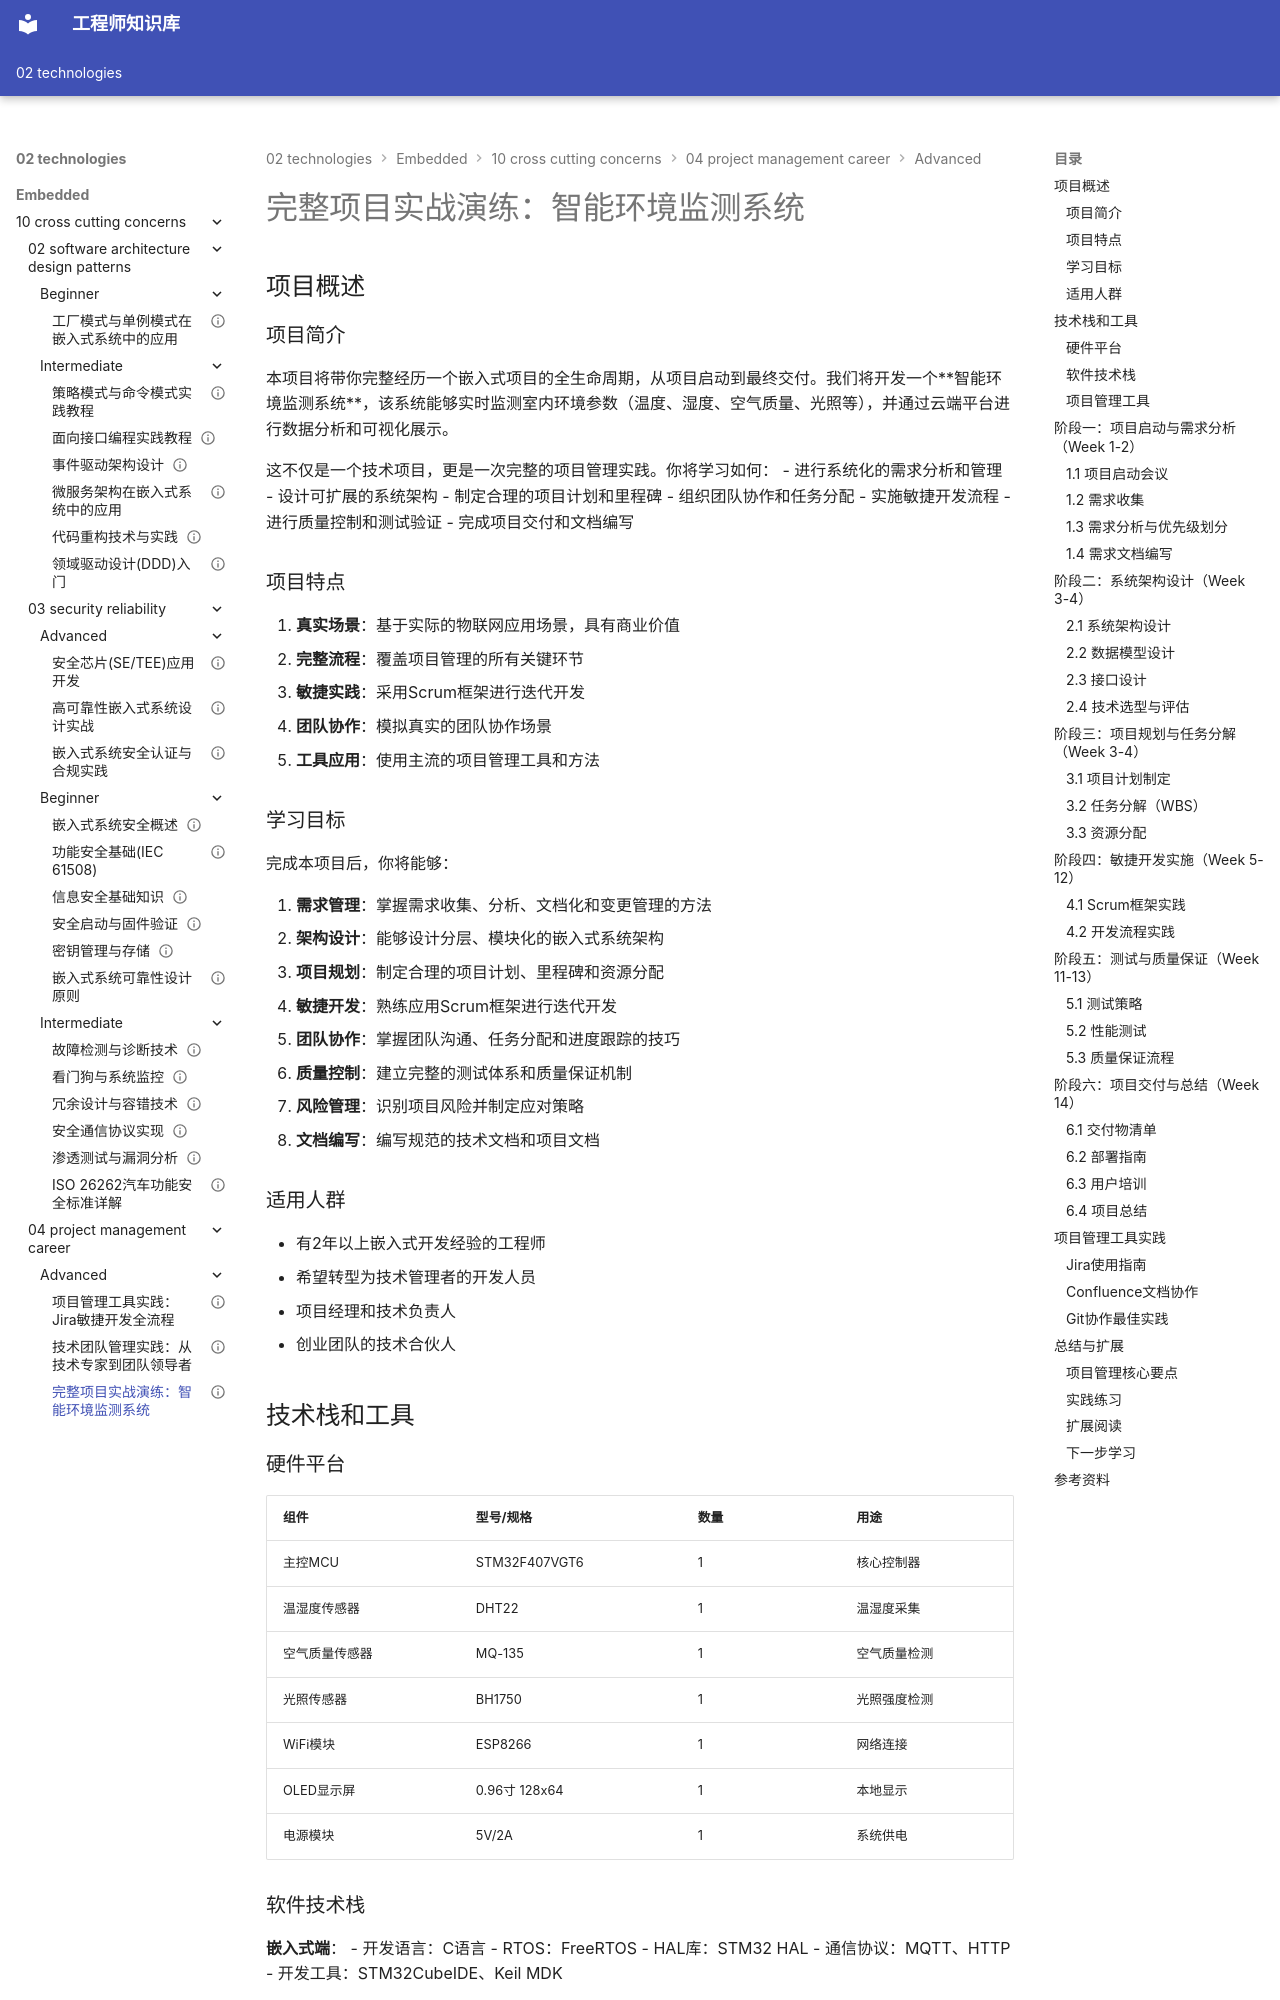

repository: Vuiora/knowledge-os · page: 02-technologies/embedded/10-cross-cutting-concerns/04-project-management-career/advanced/03-complete-project-practice/index.html · generator: mkdocs

---
# 基础信息
title: "完整项目实战演练：智能环境监测系统"
description: "通过一个完整的智能环境监测系统项目，系统学习项目管理全流程，包括需求分析、架构设计、开发实施、测试交付等关键环节，掌握嵌入式项目管理的核心技能和最佳实践"
slug: "complete-project-practice"

# 分类信息
domain: "10-cross-cutting-concerns"
module: "04-project-management-career-development"
content_type: "project"
skill_level: "advanced"

# 标签和关联
tags:
  - 项目管理
  - 项目实战
  - 需求分析
  - 架构设计
  - 敏捷开发
  - 团队协作
prerequisites:
  - "项目管理基础知识"
  - "敏捷开发方法"
  - "嵌入式系统开发经验"
related_contents: []

# 学习信息
estimated_time: 240
difficulty_score: 5

# 作者和版本
author: "嵌入式知识平台"
created_at: "2026-03-12"
updated_at: "2026-03-12"
version: "1.0"

# 语言和本地化
language: "zh-CN"
translations: []

# 状态和可见性
status: "draft"
is_featured: false
is_premium: false

# SEO和元数据
keywords:
  - 项目管理实战
  - 嵌入式项目
  - 敏捷开发
  - 需求分析
  - 架构设计
cover_image: ""
---

# 完整项目实战演练：智能环境监测系统


## 项目概述

### 项目简介

本项目将带你完整经历一个嵌入式项目的全生命周期，从项目启动到最终交付。我们将开发一个**智能环境监测系统**，该系统能够实时监测室内环境参数（温度、湿度、空气质量、光照等），并通过云端平台进行数据分析和可视化展示。

这不仅是一个技术项目，更是一次完整的项目管理实践。你将学习如何：
- 进行系统化的需求分析和管理
- 设计可扩展的系统架构
- 制定合理的项目计划和里程碑
- 组织团队协作和任务分配
- 实施敏捷开发流程
- 进行质量控制和测试验证
- 完成项目交付和文档编写

### 项目特点

1. **真实场景**：基于实际的物联网应用场景，具有商业价值
2. **完整流程**：覆盖项目管理的所有关键环节
3. **敏捷实践**：采用Scrum框架进行迭代开发
4. **团队协作**：模拟真实的团队协作场景
5. **工具应用**：使用主流的项目管理工具和方法

### 学习目标

完成本项目后，你将能够：

1. **需求管理**：掌握需求收集、分析、文档化和变更管理的方法
2. **架构设计**：能够设计分层、模块化的嵌入式系统架构
3. **项目规划**：制定合理的项目计划、里程碑和资源分配
4. **敏捷开发**：熟练应用Scrum框架进行迭代开发
5. **团队协作**：掌握团队沟通、任务分配和进度跟踪的技巧
6. **质量控制**：建立完整的测试体系和质量保证机制
7. **风险管理**：识别项目风险并制定应对策略
8. **文档编写**：编写规范的技术文档和项目文档

### 适用人群

- 有2年以上嵌入式开发经验的工程师
- 希望转型为技术管理者的开发人员
- 项目经理和技术负责人
- 创业团队的技术合伙人


## 技术栈和工具
